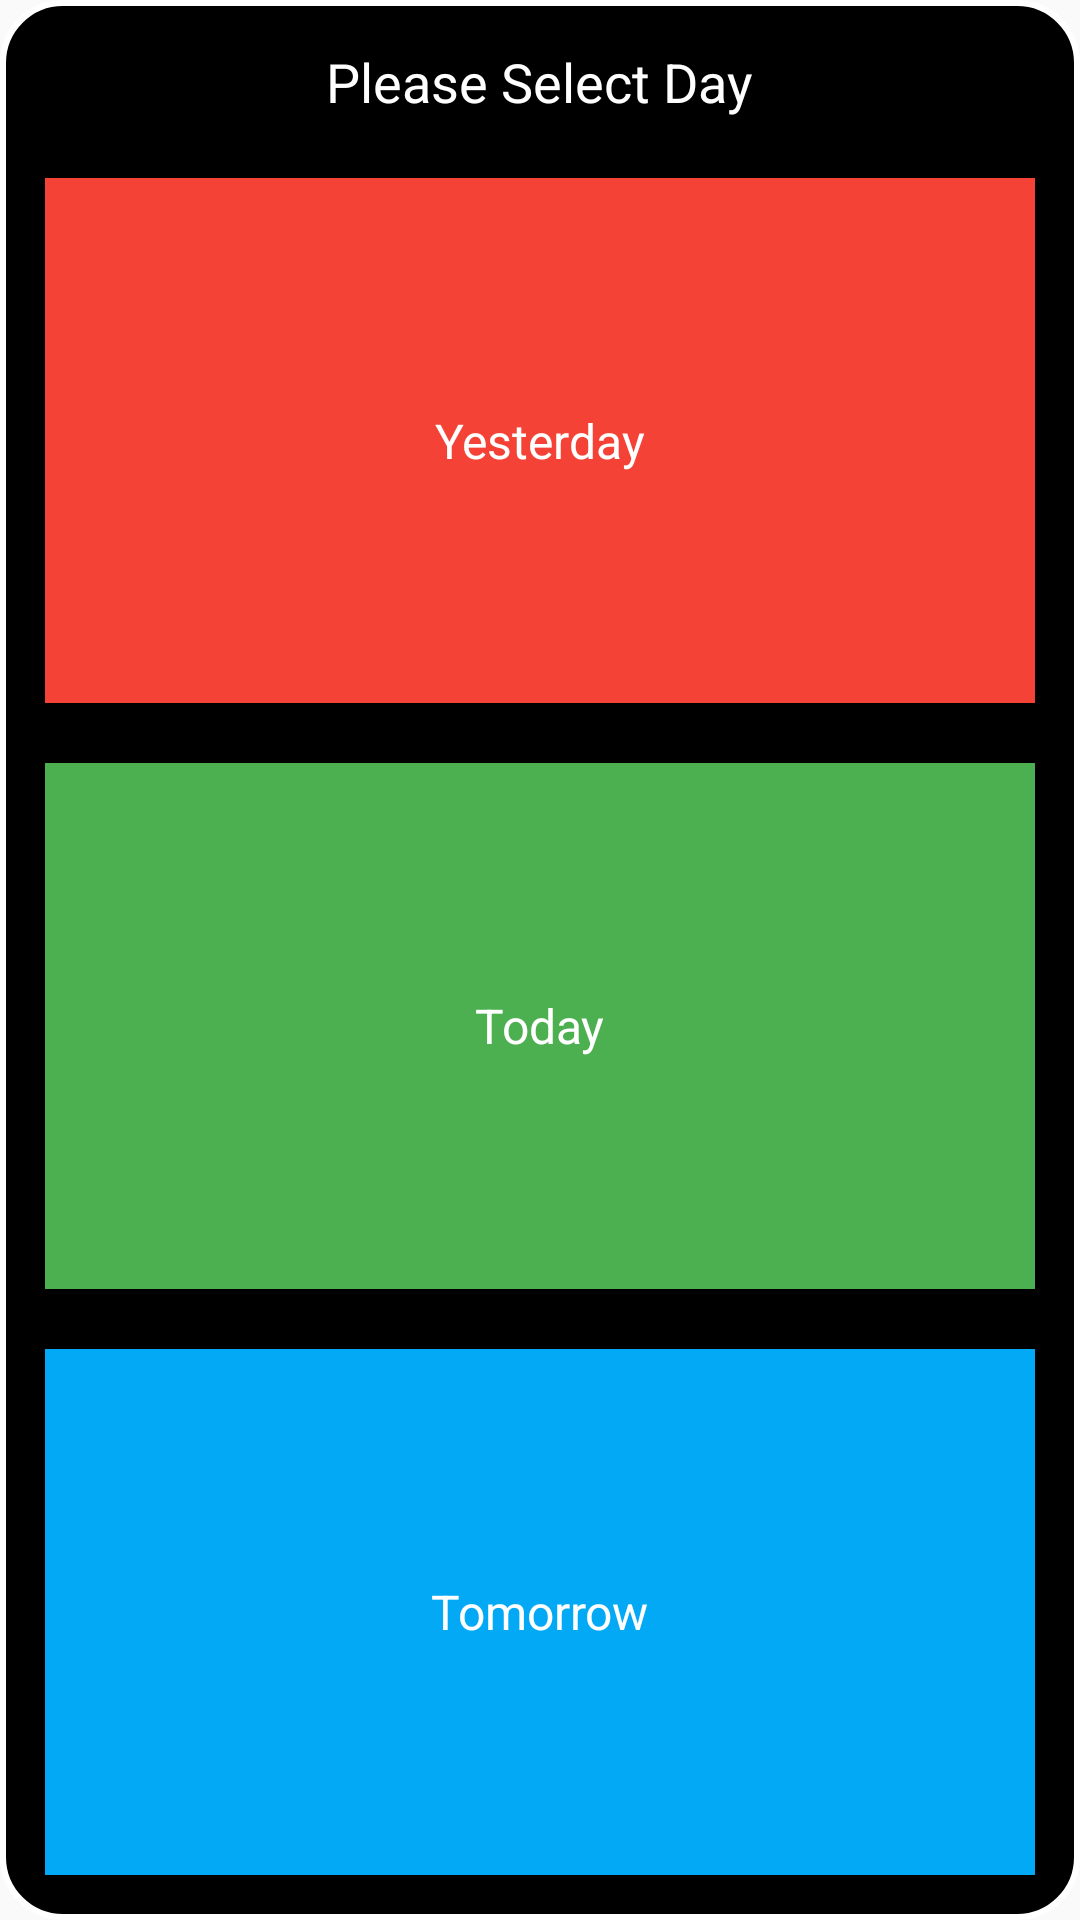

Reconstruct the res/layout file that produces this screen, plus the resources it refers to.
<!-- AndroidManifest.xml: application theme AppTheme -->
<!-- res/layout/customlayout.xml -->
<?xml version="1.0" encoding="utf-8"?>
<LinearLayout xmlns:android="http://schemas.android.com/apk/res/android"
    android:layout_width="300dp"
    android:layout_height="300dp"
    android:layout_gravity="center"
    android:background="@drawable/rectangle"
    android:orientation="vertical"
    android:padding="5dp">

    <LinearLayout
        android:layout_width="match_parent"
        android:layout_height="wrap_content"
        android:orientation="vertical">

        <TextView
            android:layout_width="wrap_content"
            android:layout_height="wrap_content"
            android:layout_gravity="center_horizontal"
            android:layout_margin="10dp"
            android:text="Please Select Day"
            android:textAllCaps="false"
            android:textColor="@color/white"
            android:textSize="18sp" />
    </LinearLayout>

    <LinearLayout
        android:layout_width="match_parent"
        android:layout_height="match_parent"
        android:orientation="vertical"
        android:weightSum="3">

        <LinearLayout
            android:id="@+id/yesterday"
            android:layout_width="match_parent"
            android:layout_height="0dp"
            android:layout_margin="10dp"
            android:layout_weight="1"
            android:background="@color/orange"
            android:gravity="center"
            android:orientation="vertical">

            <TextView
                android:layout_width="wrap_content"
                android:layout_height="wrap_content"
                android:text="Yesterday"
                android:textColor="@color/white"
                android:textSize="16dp" />
        </LinearLayout>

        <LinearLayout
            android:id="@+id/today"
            android:layout_width="match_parent"
            android:layout_height="0dp"
            android:layout_margin="10dp"
            android:layout_weight="1"
            android:background="@color/green"
            android:gravity="center"
            android:orientation="vertical">

            <TextView
                android:layout_width="wrap_content"
                android:layout_height="wrap_content"
                android:text="Today"
                android:textColor="@color/white"
                android:textSize="16sp" />
        </LinearLayout>

        <LinearLayout
            android:id="@+id/tomorrow"
            android:layout_width="match_parent"
            android:layout_height="0dp"
            android:layout_margin="10dp"
            android:layout_weight="1"
            android:background="@color/bluelight"
            android:gravity="center"
            android:orientation="vertical">

            <TextView
                android:layout_width="wrap_content"
                android:layout_height="wrap_content"
                android:text="Tomorrow"
                android:textColor="@color/white"
                android:textSize="16sp" />
        </LinearLayout>
    </LinearLayout>
</LinearLayout>
<!-- resources referenced by this layout -->
<resources>
  <color name="bluelight">#03A9F4</color>
  <color name="green">#4CAF50</color>
  <color name="orange">#F44336</color>
  <color name="white">#ffffff</color>
  <!-- drawable rectangle (drawable) -->
  <?xml version="1.0" encoding="UTF-8"?>
  <shape xmlns:android="http://schemas.android.com/apk/res/android"
      android:id="@+id/listview_background_shape">
      <padding
          android:bottom="2dp"
          android:left="2dp"
          android:right="2dp"
          android:top="2dp" />
      <corners android:radius="20dp" />
      <solid android:color="@color/black" />
      <stroke
          android:width="2dp"
          android:color="@color/white" />
  </shape>
  <style name="AppTheme" parent="Theme.AppCompat.Light.NoActionBar">
          
          <item name="colorPrimary">@color/colorPrimary</item>
          <item name="colorPrimaryDark">@color/colorPrimaryDark</item>
          <item name="colorAccent">@color/colorPrimaryDark</item>
          <item name="android:windowDisablePreview">true</item>
          <item name="android:windowLightStatusBar" tools:ignore="NewApi">false</item>
          <item name="android:navigationBarColor" tools:ignore="NewApi">@color/nav</item>
          <item name="android:statusBarColor" tools:ignore="NewApi">@color/nav</item>
          <item name="android:itemBackground">@drawable/option_rectangle</item>
          <item name="android:textColor">@color/white</item>
          <item name="android:popupBackground">@color/black</item>
          <item name="android:textColorSecondary">@color/white</item>
  
      </style>
  <color name="black">#000000</color>
  <color name="colorPrimary">#F1EFF2</color>
  <color name="colorPrimaryDark">#FFFF</color>
  <color name="nav">#000000</color>
  <!-- drawable option_rectangle (drawable) -->
  <?xml version="1.0" encoding="UTF-8"?>
  <shape xmlns:android="http://schemas.android.com/apk/res/android"
      android:id="@+id/listview_background_shape">
      <padding
          android:bottom="2dp"
          android:left="2dp"
          android:right="2dp"
          android:top="2dp" />
      <solid android:color="@color/black" />
      <stroke
          android:width="2dp"
          android:color="@color/white" />
  </shape>
</resources>
